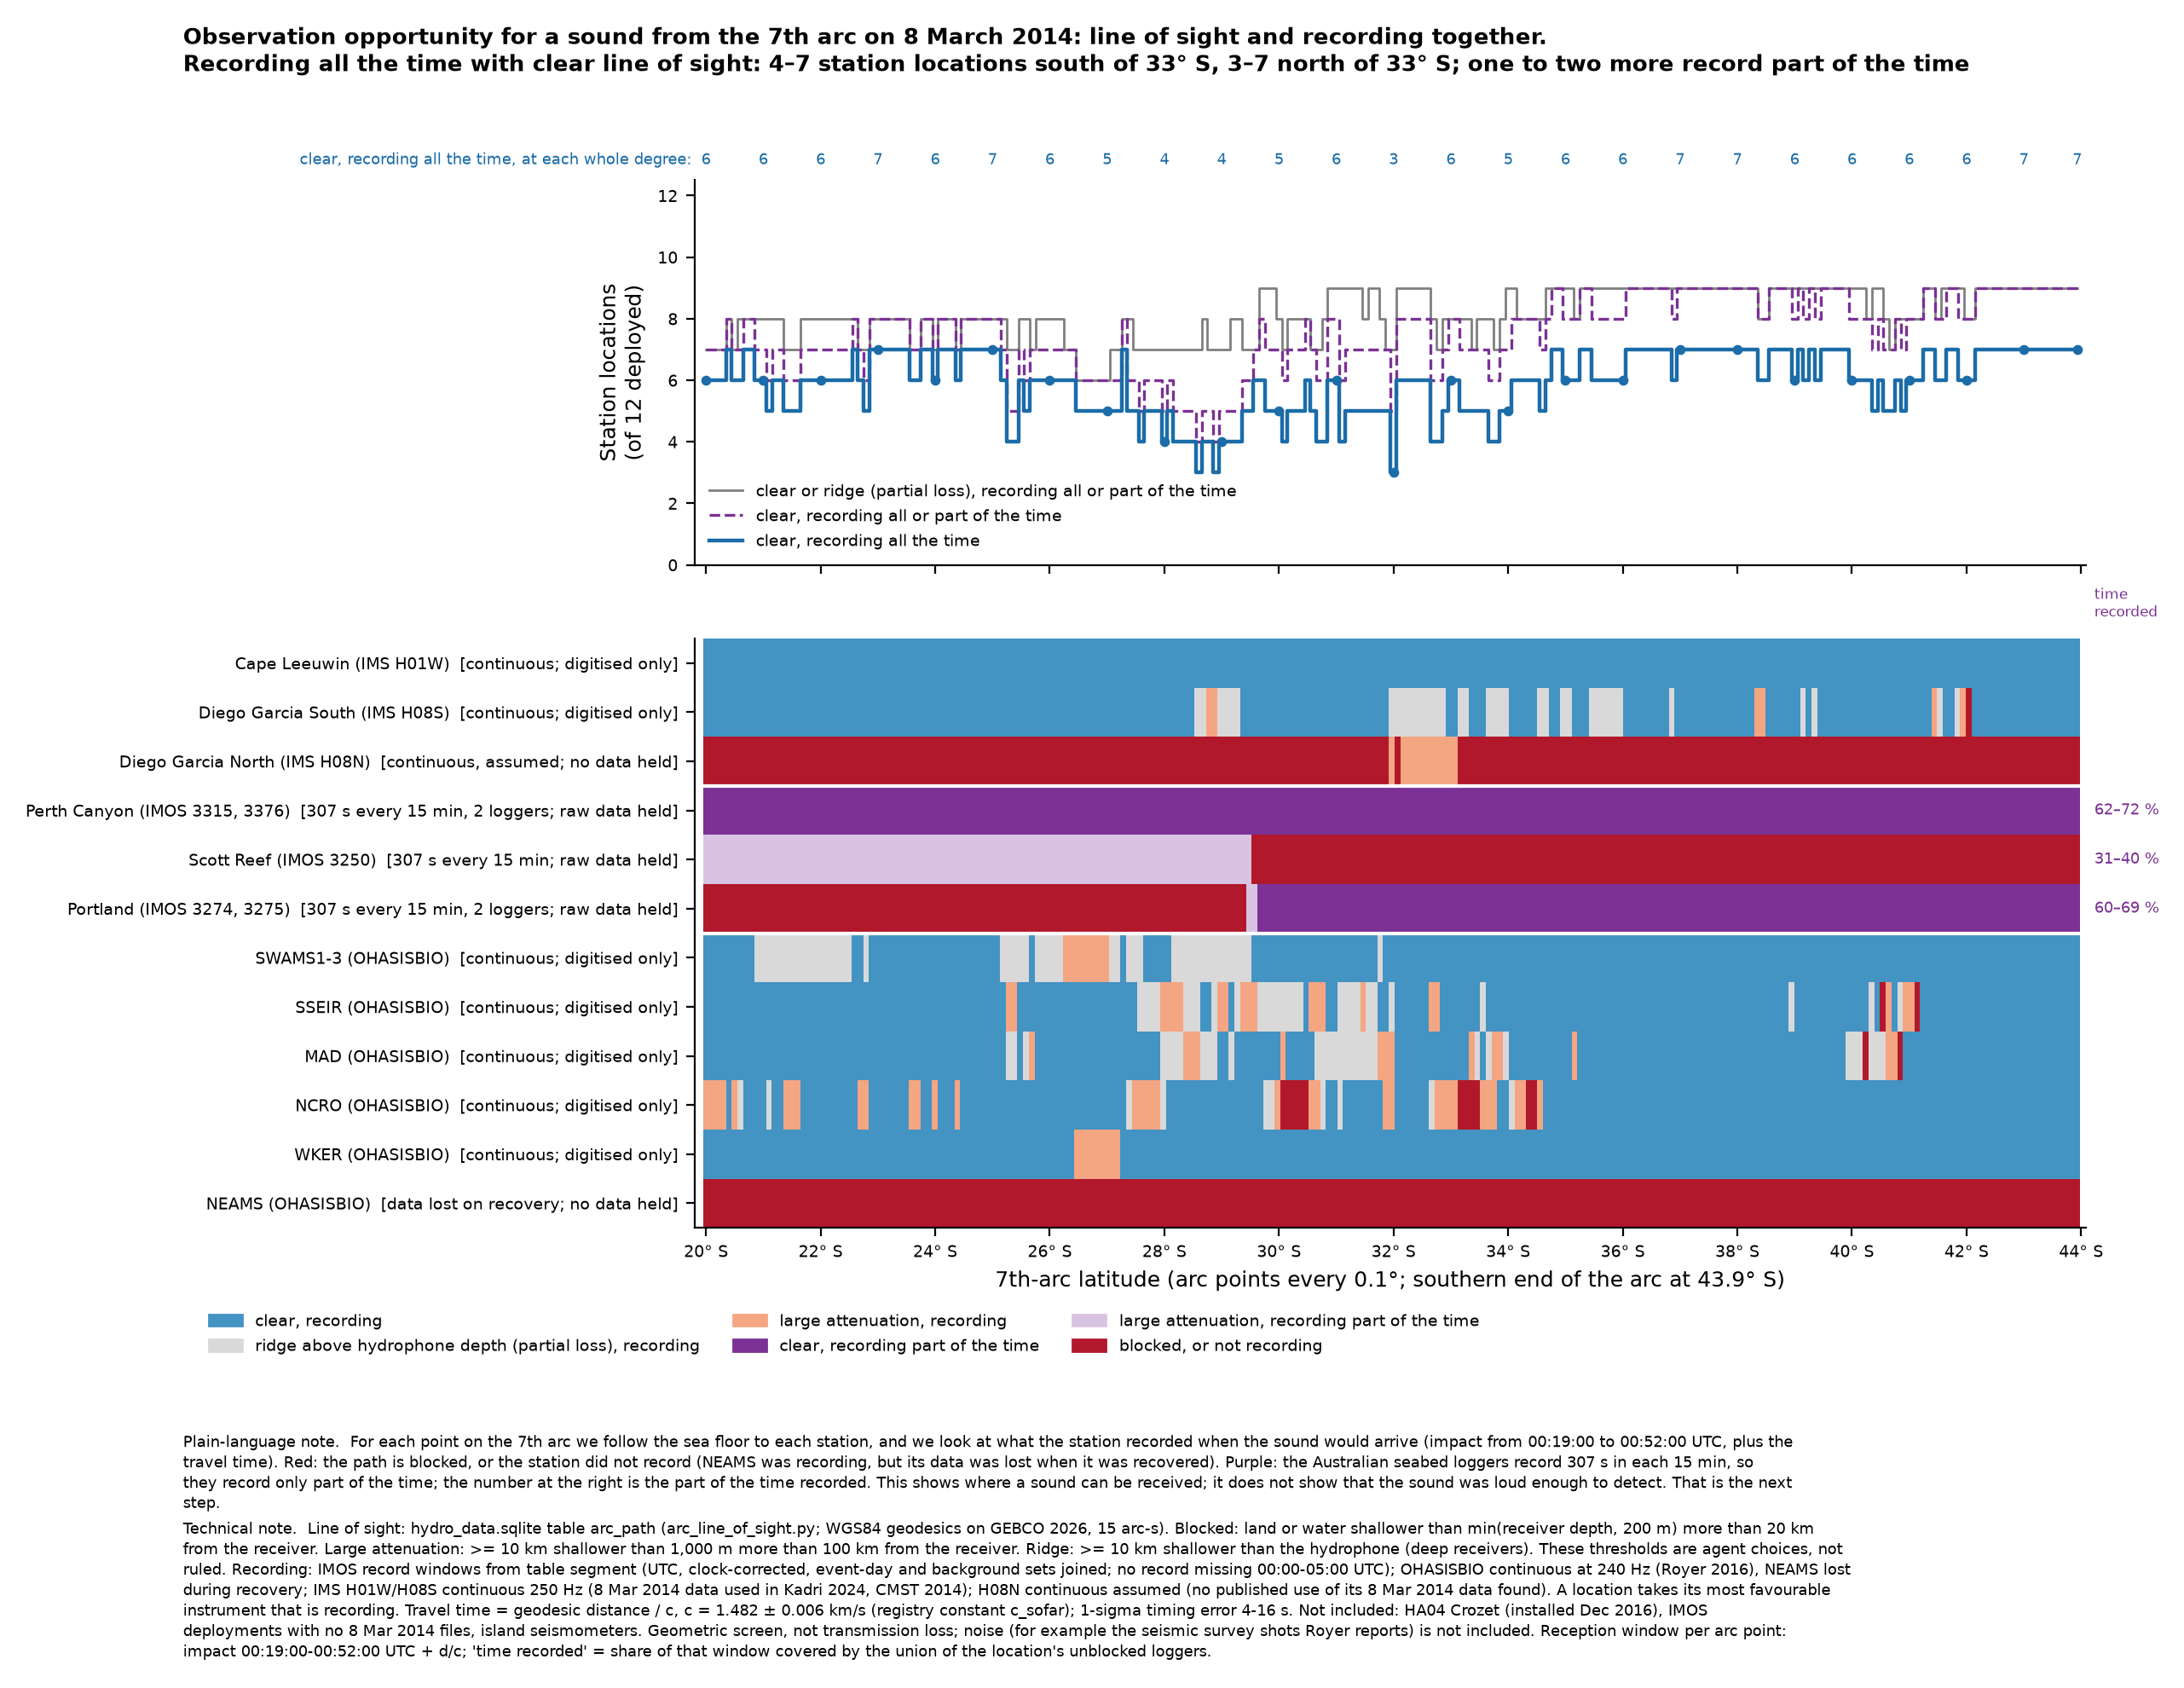

Values plotted in this chart, from the file beside it:
arc_lat, location, state, best_class_recording, continuous, share_of_window_recorded, arc_lon
-20.0, Cape Leeuwin (IMS H01W), 3, clear, True, 1.0, 104.6
-20.0, Diego Garcia South (IMS H08S), 3, clear, True, 1.0, 104.6
-20.0, Diego Garcia North (IMS H08N), 0, none, False, 0.0, 104.6
-20.0, Perth Canyon (IMOS 3315, 3376), 5, clear, False, 0.687, 104.6
-20.0, Scott Reef (IMOS 3250), 4, large attenuation, False, 0.31, 104.6
-20.0, Portland (IMOS 3274, 3275), 0, none, False, 0.0, 104.6
-20.0, SWAMS1-3 (OHASISBIO), 3, clear, True, 1.0, 104.6
-20.0, SSEIR (OHASISBIO), 3, clear, True, 1.0, 104.6
-20.0, MAD (OHASISBIO), 3, clear, True, 1.0, 104.6
-20.0, NCRO (OHASISBIO), 1, large attenuation, True, 1.0, 104.6
-20.0, WKER (OHASISBIO), 3, clear, True, 1.0, 104.6
-20.0, NEAMS (OHASISBIO), 0, none, False, 0.0, 104.6
-20.1, Cape Leeuwin (IMS H01W), 3, clear, True, 1.0, 104.5
-20.1, Diego Garcia South (IMS H08S), 3, clear, True, 1.0, 104.5
-20.1, Diego Garcia North (IMS H08N), 0, none, False, 0.0, 104.5
-20.1, Perth Canyon (IMOS 3315, 3376), 5, clear, False, 0.689, 104.5
-20.1, Scott Reef (IMOS 3250), 4, large attenuation, False, 0.31, 104.5
-20.1, Portland (IMOS 3274, 3275), 0, none, False, 0.0, 104.5
-20.1, SWAMS1-3 (OHASISBIO), 3, clear, True, 1.0, 104.5
-20.1, SSEIR (OHASISBIO), 3, clear, True, 1.0, 104.5
-20.1, MAD (OHASISBIO), 3, clear, True, 1.0, 104.5
-20.1, NCRO (OHASISBIO), 1, large attenuation, True, 1.0, 104.5
-20.1, WKER (OHASISBIO), 3, clear, True, 1.0, 104.5
-20.1, NEAMS (OHASISBIO), 0, none, False, 0.0, 104.5
-20.2, Cape Leeuwin (IMS H01W), 3, clear, True, 1.0, 104.5
-20.2, Diego Garcia South (IMS H08S), 3, clear, True, 1.0, 104.5
-20.2, Diego Garcia North (IMS H08N), 0, none, False, 0.0, 104.5
-20.2, Perth Canyon (IMOS 3315, 3376), 5, clear, False, 0.692, 104.5
-20.2, Scott Reef (IMOS 3250), 4, large attenuation, False, 0.31, 104.5
-20.2, Portland (IMOS 3274, 3275), 0, none, False, 0.0, 104.5
-20.2, SWAMS1-3 (OHASISBIO), 3, clear, True, 1.0, 104.5
-20.2, SSEIR (OHASISBIO), 3, clear, True, 1.0, 104.5
-20.2, MAD (OHASISBIO), 3, clear, True, 1.0, 104.5
-20.2, NCRO (OHASISBIO), 1, large attenuation, True, 1.0, 104.5
-20.2, WKER (OHASISBIO), 3, clear, True, 1.0, 104.5
-20.2, NEAMS (OHASISBIO), 0, none, False, 0.0, 104.5
-20.3, Cape Leeuwin (IMS H01W), 3, clear, True, 1.0, 104.4
-20.3, Diego Garcia South (IMS H08S), 3, clear, True, 1.0, 104.4
-20.3, Diego Garcia North (IMS H08N), 0, none, False, 0.0, 104.4
-20.3, Perth Canyon (IMOS 3315, 3376), 5, clear, False, 0.694, 104.4
-20.3, Scott Reef (IMOS 3250), 4, large attenuation, False, 0.31, 104.4
-20.3, Portland (IMOS 3274, 3275), 0, none, False, 0.0, 104.4
-20.3, SWAMS1-3 (OHASISBIO), 3, clear, True, 1.0, 104.4
-20.3, SSEIR (OHASISBIO), 3, clear, True, 1.0, 104.4
-20.3, MAD (OHASISBIO), 3, clear, True, 1.0, 104.4
-20.3, NCRO (OHASISBIO), 1, large attenuation, True, 1.0, 104.4
-20.3, WKER (OHASISBIO), 3, clear, True, 1.0, 104.4
-20.3, NEAMS (OHASISBIO), 0, none, False, 0.0, 104.4
-20.4, Cape Leeuwin (IMS H01W), 3, clear, True, 1.0, 104.4
-20.4, Diego Garcia South (IMS H08S), 3, clear, True, 1.0, 104.4
-20.4, Diego Garcia North (IMS H08N), 0, none, False, 0.0, 104.4
-20.4, Perth Canyon (IMOS 3315, 3376), 5, clear, False, 0.696, 104.4
-20.4, Scott Reef (IMOS 3250), 4, large attenuation, False, 0.31, 104.4
-20.4, Portland (IMOS 3274, 3275), 0, none, False, 0.0, 104.4
-20.4, SWAMS1-3 (OHASISBIO), 3, clear, True, 1.0, 104.4
-20.4, SSEIR (OHASISBIO), 3, clear, True, 1.0, 104.4
-20.4, MAD (OHASISBIO), 3, clear, True, 1.0, 104.4
-20.4, NCRO (OHASISBIO), 3, clear, True, 1.0, 104.4
-20.4, WKER (OHASISBIO), 3, clear, True, 1.0, 104.4
-20.4, NEAMS (OHASISBIO), 0, none, False, 0.0, 104.4
... 2,832 more rows
